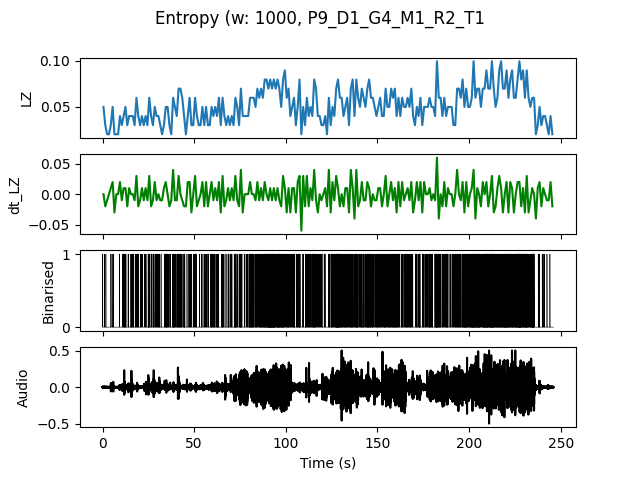

The table this chart was drawn from, first rows:
, t0, LZ, dt_LZ, IOI
0.0, 0.0, 0.04983, 0.0, 0.5
1.0, 1.0, 0.0299, -0.01993, 1.0
2.0, 2.0, 0.01993, -0.009966, 0.0
3.0, 3.0, 0.01993, 0.0, 0.0
4.0, 4.0, 0.0299, 0.009966, 1.0
5.0, 5.0, 0.04983, 0.01993, 0.5
6.0, 6.0, 0.01993, -0.0299, 0.0
7.0, 7.0, 0.01993, 0.0, 0.0
8.0, 8.0, 0.01993, 0.0, 0.0
9.0, 9.0, 0.03986, 0.01993, 1.0
10.0, 10.0, 0.0299, -0.009966, 1.0
11.0, 11.0, 0.03986, 0.009966, 0.25
12.0, 12.0, 0.04983, 0.009966, 0.3333
13.0, 13.0, 0.0299, -0.01993, 0.5
14.0, 14.0, 0.03986, 0.009966, 1.0
15.0, 15.0, 0.03986, 0.0, 0.25
16.0, 16.0, 0.03986, 0.0, 0.3333
17.0, 17.0, 0.0299, -0.009966, 1.0
18.0, 18.0, 0.05979, 0.0299, 0.25
19.0, 19.0, 0.03986, -0.01993, 0.5
20.0, 20.0, 0.0299, -0.009966, 1.0
21.0, 21.0, 0.03986, 0.009966, 0.5
22.0, 22.0, 0.0299, -0.009966, 1.0
23.0, 23.0, 0.03986, 0.009966, 0.5
24.0, 24.0, 0.0299, -0.009966, 0.5
25.0, 25.0, 0.05979, 0.0299, 0.25
26.0, 26.0, 0.03986, -0.01993, 0.5
27.0, 27.0, 0.0299, -0.009966, 0.5
28.0, 28.0, 0.04983, 0.01993, 0.5
29.0, 29.0, 0.03986, -0.009966, 0.3333
30.0, 30.0, 0.03986, 0.0, 0.3333
31.0, 31.0, 0.0299, -0.009966, 1.0
32.0, 32.0, 0.01993, -0.009966, 0.0
33.0, 33.0, 0.0299, 0.009966, 1.0
34.0, 34.0, 0.04983, 0.01993, 0.25
35.0, 35.0, 0.04983, 0.0, 0.25
36.0, 36.0, 0.0299, -0.01993, 0.5
37.0, 37.0, 0.01993, -0.009966, 0.0
38.0, 38.0, 0.05979, 0.03986, 0.2
39.0, 39.0, 0.04983, -0.009966, 0.3333
40.0, 40.0, 0.03986, -0.009966, 1.0
41.0, 41.0, 0.06976, 0.0299, 0.2
42.0, 42.0, 0.06976, 0.0, 0.3333
43.0, 43.0, 0.05979, -0.009966, 0.3333
44.0, 44.0, 0.03986, -0.01993, 0.3333
45.0, 45.0, 0.01993, -0.01993, 0.0
46.0, 46.0, 0.03986, 0.01993, 1.0
47.0, 47.0, 0.05979, 0.01993, 0.25
48.0, 48.0, 0.0299, -0.0299, 1.0
49.0, 49.0, 0.0299, 0.0, 1.0
50.0, 50.0, 0.05979, 0.0299, 0.3333
51.0, 51.0, 0.03986, -0.01993, 1.0
52.0, 52.0, 0.0299, -0.009966, 1.0
53.0, 53.0, 0.0299, 0.0, 1.0
54.0, 54.0, 0.04983, 0.01993, 0.5
55.0, 55.0, 0.0299, -0.01993, 1.0
56.0, 56.0, 0.04983, 0.01993, 0.5
57.0, 57.0, 0.0299, -0.01993, 0.5
58.0, 58.0, 0.0299, 0.0, 1.0
59.0, 59.0, 0.04983, 0.01993, 0.25
... 186 more rows
